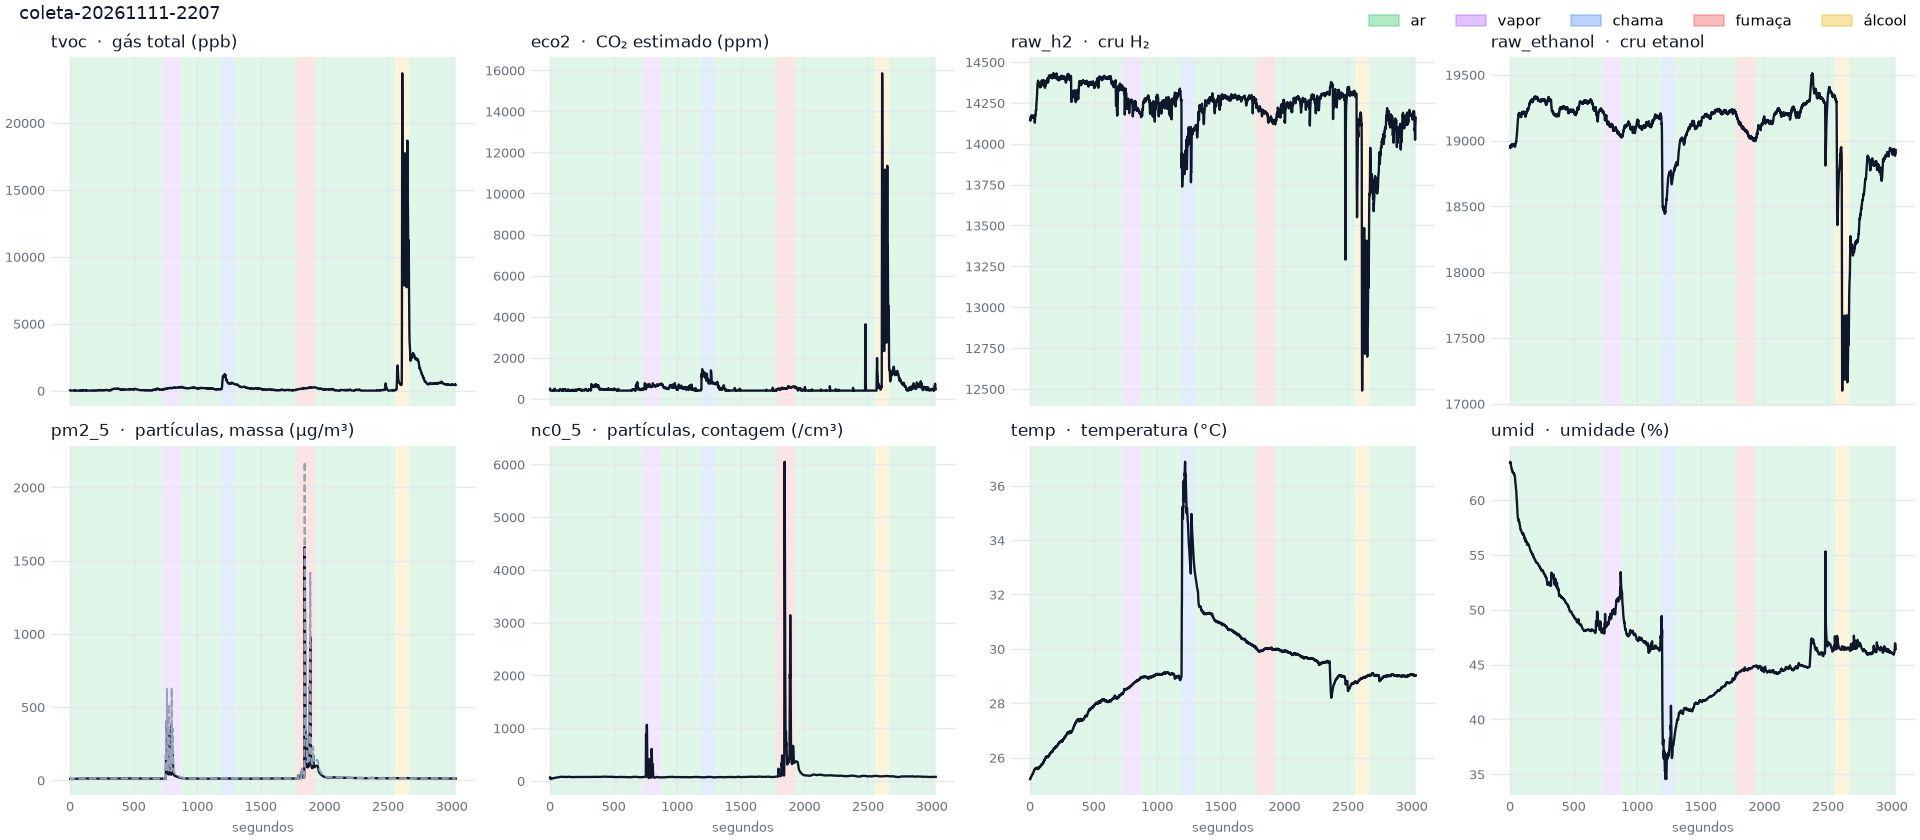

Data behind this chart, as committed beside it:
amostra, rodada, temp, umid, tvoc, eco2, raw_h2, raw_ethanol, pressao, pm1_0, pm2_5, nc0_5, nc1_0, nc2_5, pm10, estimulo
1, 1, 25.22, 63.49, 0, 400, 14148, 18961, 933.5, 9.48, 10.03, 65.25, 75.45, 75.67, 10.03, 0
2, 1, 25.24, 63.49, 0, 400, 14142, 18957, 933.5, 10.39, 14.02, 63.18, 78.95, 82.58, 17.81, 0
3, 1, 25.24, 63.44, 0, 400, 14146, 18945, 933.5, 6.45, 10.49, 34.23, 46.74, 51.01, 15.10, 0
4, 1, 25.25, 63.29, 0, 400, 14157, 18954, 933.5, 6.67, 11.57, 33.41, 47.44, 52.67, 17.24, 0
5, 1, 25.26, 63.24, 0, 400, 14164, 18960, 933.5, 6.13, 8.91, 35.53, 45.80, 48.67, 11.95, 0
6, 1, 25.28, 63.19, 0, 400, 14160, 18958, 933.5, 6.11, 8.66, 36.01, 45.92, 48.53, 11.42, 0
7, 1, 25.28, 63.15, 0, 400, 14169, 18957, 933.5, 6.17, 8.61, 36.65, 46.46, 48.95, 11.24, 0
8, 1, 25.29, 63.12, 0, 400, 14163, 18956, 933.5, 6.15, 8.19, 37.66, 46.83, 48.87, 10.31, 0
9, 1, 25.30, 63.07, 0, 400, 14168, 18966, 933.5, 6.25, 7.99, 39.14, 47.97, 49.67, 9.74, 0
10, 1, 25.31, 63.02, 0, 400, 14168, 18966, 933.5, 6.30, 7.74, 40.39, 48.80, 50.16, 9.09, 0
11, 1, 25.32, 62.90, 0, 400, 14166, 18960, 933.5, 6.37, 7.68, 41.25, 49.53, 50.73, 8.86, 0
12, 1, 25.33, 62.83, 0, 400, 14173, 18963, 933.5, 6.51, 7.95, 41.81, 50.44, 51.79, 9.30, 0
13, 1, 25.34, 62.83, 0, 400, 14174, 18966, 933.5, 6.65, 8.31, 42.27, 51.36, 52.94, 9.91, 0
14, 1, 25.36, 62.78, 0, 400, 14168, 18972, 933.5, 6.69, 8.16, 43.06, 51.90, 53.27, 9.51, 0
15, 1, 25.36, 62.72, 0, 400, 14162, 18958, 933.5, 6.76, 8.22, 43.61, 52.50, 53.85, 9.55, 0
16, 1, 25.37, 62.67, 0, 400, 14160, 18954, 933.5, 6.82, 8.07, 44.54, 53.17, 54.30, 9.15, 0
17, 1, 25.38, 62.63, 0, 400, 14166, 18966, 933.5, 6.89, 7.99, 45.44, 53.92, 54.88, 8.88, 0
18, 1, 25.38, 62.59, 0, 400, 14162, 18958, 933.5, 7.00, 8.14, 46.18, 54.82, 55.81, 9.05, 0
19, 1, 25.39, 62.61, 3, 402, 14164, 18963, 933.5, 7.12, 8.21, 47.09, 55.77, 56.71, 9.06, 0
20, 1, 25.40, 62.61, 0, 400, 14168, 18964, 933.5, 7.22, 8.27, 47.91, 56.65, 57.53, 9.07, 0
21, 1, 25.40, 62.53, 0, 400, 14168, 18973, 933.5, 7.30, 8.27, 48.71, 57.40, 58.19, 8.97, 0
22, 1, 25.41, 62.49, 3, 420, 14160, 18965, 933.5, 7.44, 8.49, 49.43, 58.39, 59.27, 9.28, 0
23, 1, 25.42, 62.49, 9, 427, 14159, 18963, 933.5, 7.52, 8.54, 50.13, 59.12, 59.96, 9.28, 0
24, 1, 25.44, 62.50, 7, 420, 14164, 18967, 933.5, 7.60, 8.58, 50.82, 59.83, 60.62, 9.27, 0
25, 1, 25.45, 62.47, 5, 422, 14164, 18965, 933.6, 7.65, 8.56, 51.32, 60.27, 60.98, 9.15, 0
26, 1, 25.46, 62.43, 8, 403, 14167, 18968, 933.5, 7.67, 8.60, 51.48, 60.47, 61.19, 9.21, 0
27, 1, 25.48, 62.46, 3, 400, 14170, 18966, 933.5, 7.73, 8.64, 51.96, 60.98, 61.67, 9.21, 0
28, 1, 25.49, 62.45, 0, 419, 14174, 18965, 933.6, 7.82, 8.68, 52.72, 61.75, 62.38, 9.18, 0
29, 1, 25.51, 62.46, 0, 404, 14172, 18968, 933.5, 7.92, 8.78, 53.37, 62.50, 63.13, 9.28, 0
30, 1, 25.51, 62.43, 2, 425, 14165, 18971, 933.5, 8.02, 8.90, 54.05, 63.31, 63.97, 9.43, 0
31, 1, 25.53, 62.38, 2, 420, 14163, 18971, 933.5, 8.11, 8.98, 54.70, 64.03, 64.67, 9.48, 0
32, 1, 25.53, 62.34, 7, 437, 14156, 18966, 933.5, 8.22, 9.09, 55.41, 64.87, 65.52, 9.60, 0
33, 1, 25.53, 62.30, 6, 428, 14154, 18967, 933.5, 8.27, 9.13, 55.89, 65.36, 65.98, 9.60, 0
34, 1, 25.55, 62.31, 13, 456, 14153, 18962, 933.5, 8.34, 9.19, 56.35, 65.89, 66.51, 9.67, 0
35, 1, 25.56, 62.25, 8, 449, 14144, 18962, 933.5, 8.39, 9.27, 56.66, 66.29, 66.93, 9.77, 0
36, 1, 25.57, 62.17, 19, 477, 14131, 18960, 933.5, 8.43, 9.30, 56.93, 66.58, 67.21, 9.79, 0
37, 1, 25.58, 62.13, 15, 490, 14128, 18952, 933.5, 8.47, 9.34, 57.23, 66.92, 67.55, 9.82, 0
38, 1, 25.59, 62.08, 30, 463, 14146, 18954, 933.5, 8.55, 9.41, 57.81, 67.56, 68.17, 9.87, 0
39, 1, 25.59, 61.80, 16, 413, 14164, 18954, 933.5, 8.61, 9.46, 58.31, 68.11, 68.70, 9.90, 0
40, 1, 25.58, 61.67, 20, 405, 14174, 18960, 933.5, 8.68, 9.51, 58.80, 68.64, 69.21, 9.93, 0
41, 1, 25.59, 61.63, 18, 400, 14172, 18961, 933.5, 8.73, 9.56, 59.21, 69.10, 69.66, 9.96, 0
42, 1, 25.60, 61.53, 13, 400, 14173, 18967, 933.5, 8.76, 9.59, 59.41, 69.33, 69.90, 9.99, 0
43, 1, 25.60, 61.47, 2, 400, 14177, 18976, 933.5, 8.81, 9.64, 59.74, 69.70, 70.27, 10.04, 0
44, 1, 25.60, 61.35, 0, 400, 14196, 18981, 933.5, 8.87, 9.70, 60.15, 70.19, 70.76, 10.11, 0
45, 1, 25.60, 61.11, 4, 400, 14206, 18982, 933.5, 8.89, 9.72, 60.26, 70.31, 70.88, 10.12, 0
46, 1, 25.60, 61.01, 0, 400, 14206, 18992, 933.5, 8.91, 9.74, 60.41, 70.48, 71.04, 10.14, 0
47, 1, 25.61, 60.95, 1, 405, 14204, 18988, 933.5, 8.96, 9.79, 60.77, 70.89, 71.46, 10.19, 0
48, 1, 25.62, 60.86, 0, 401, 14204, 18993, 933.5, 9.01, 9.84, 61.11, 71.29, 71.85, 10.24, 0
49, 1, 25.62, 60.53, 0, 400, 14248, 19006, 933.5, 9.08, 9.92, 61.58, 71.82, 72.39, 10.32, 0
50, 1, 25.61, 60.34, 0, 400, 14251, 19020, 933.5, 9.16, 10.01, 62.18, 72.53, 73.10, 10.41, 0
51, 1, 25.61, 60.22, 0, 400, 14255, 19030, 933.5, 9.25, 10.10, 62.76, 73.19, 73.77, 10.50, 0
52, 1, 25.62, 60.16, 0, 400, 14269, 19044, 933.5, 9.31, 10.17, 63.20, 73.71, 74.29, 10.57, 0
53, 1, 25.63, 59.92, 2, 400, 14278, 19047, 933.5, 9.35, 10.21, 63.45, 74.00, 74.57, 10.61, 0
54, 1, 25.62, 59.65, 0, 400, 14294, 19056, 933.5, 9.40, 10.26, 63.77, 74.36, 74.94, 10.66, 0
55, 1, 25.62, 59.19, 0, 400, 14311, 19069, 933.5, 9.50, 10.37, 64.52, 75.23, 75.82, 10.78, 0
56, 1, 25.61, 59.00, 0, 400, 14340, 19087, 933.5, 9.60, 10.48, 65.18, 76.01, 76.60, 10.89, 0
57, 1, 25.62, 58.90, 0, 400, 14356, 19109, 933.5, 9.71, 10.59, 65.92, 76.86, 77.45, 11.00, 0
58, 1, 25.62, 58.79, 0, 400, 14367, 19122, 933.5, 9.84, 10.73, 66.79, 77.88, 78.48, 11.15, 0
59, 1, 25.60, 58.55, 0, 400, 14368, 19128, 933.5, 9.93, 10.83, 67.40, 78.58, 79.18, 11.24, 0
60, 1, 25.59, 58.44, 0, 400, 14368, 19146, 933.5, 10.09, 11.00, 68.48, 79.84, 80.45, 11.42, 0
... 2,970 more rows
